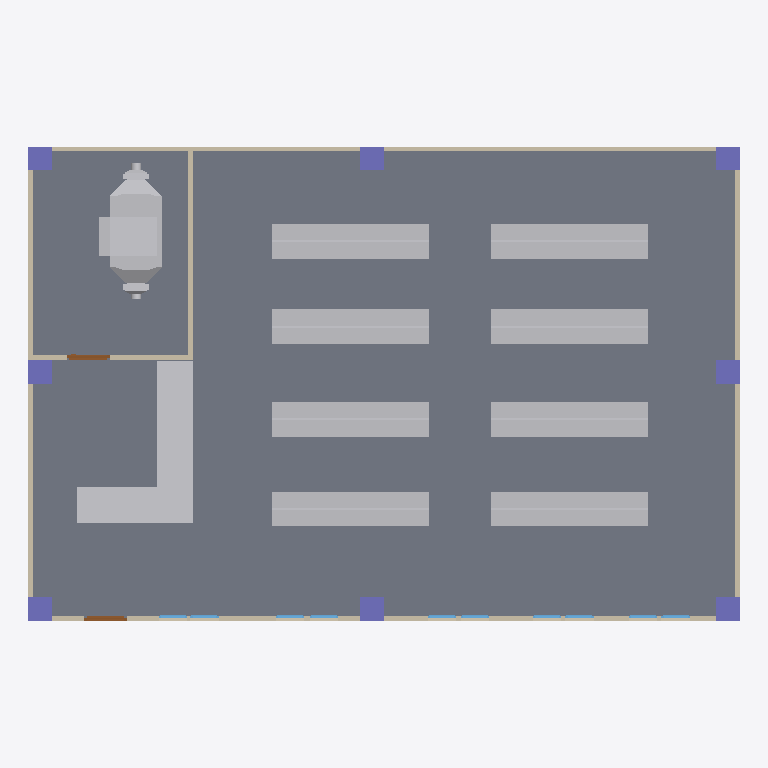
Plan cut of the same IFC building model at storey '1 GF' (level 0.00 m, cut at 1.40 m), seen from above with north up, elements coloured by IFC class: 10 other elements (light grey), 10 windows (light blue), 8 columns (violet), 6 walls (beige), 2 doors (brown), 1 slab (grey). Cut surfaces are drawn darker.
Extent 15.0 m × 10.0 m × 3.1 m (x, y, z). Storeys (4): 1 GF at 0.00 m; 2 ventilation at 2.20 m; 3 piping at 2.80 m; 4. roof at 3.00 m. Elements (121): 26 IfcPipeFitting, 24 IfcDuctSegment, 15 IfcPipeSegment, 14 IfcDuctFitting, 10 IfcWindow, 9 IfcFurniture, 8 IfcColumn, 7 IfcWall, 4 IfcBeam, 2 IfcDoor, 2 IfcSlab.

HEADER;
FILE_DESCRIPTION(('ViewDefinition[DesignTransferView]'),'2;1');
FILE_NAME('minicapstone2.ifc','2025-09-29T16:01:20+08:00',(''),(''),'IfcOpenShell 0.8.3-post1','Bonsai 0.8.3-post1','');
FILE_SCHEMA(('IFC4'));
ENDSEC;
DATA;
#1=IFCPROJECT('1Rlr9GzH90Thf_S1nFISKI',$,'My Project',$,$,$,$,(#14,#26),#9);
#31=IFCSITE('0i5euGTvr0mvH4YqLnwo27',$,'My Site',$,$,#54,$,$,$,$,$,$,$,$);
#37=IFCBUILDING('0X0KjMWSHFMBxiSJF45g21',$,'My Building',$,$,#60,$,$,$,$,$,$);
#43=IFCBUILDINGSTOREY('0XqUFJ4FH1vfgvv1C5WAwP',$,'1 GF',$,$,#66,$,$,$,$);
#2169=IFCBUILDINGSTOREY('1TaTfkZhH08xX6ud1763nx',$,'3 piping',$,$,#19241,$,$,$,$);
#2204=IFCBUILDINGSTOREY('3uuYUwcT96jxoR9n3gdivx',$,'2 ventilation',$,$,#18193,$,$,$,$);
#3044=IFCBUILDINGSTOREY('2xYkJjIrj7eOa7LaWs1Bzn',$,'4. roof',$,$,#3077,$,$,$,$);
#2841=IFCSLAB('0PNZ8irY554Ap2oEj5_yle',$,'Slab',$,$,#2842,#2852,$,$);
#2526=IFCFURNITURE('3OB3jE2vTC$eoD3OA19N6j',$,'Furniture',$,$,#2545,#2535,$,$);
#17545=IFCDUCTSEGMENT('1cbEn3hNv9BOFN$HkNIU2J',$,'DuctSegment',$,$,#18654,#17554,$,$);
#2731=IFCFURNITURE('0c_JFMTPD5PeiO57mHmtkS',$,'Furniture',$,$,#2783,#2740,$,$);
#2784=IFCFURNITURE('0AZqntOBD5Kw3xlo7sThep',$,'Furniture',$,$,#2802,#2797,$,$);
#2803=IFCFURNITURE('0A43$xb2f66OvoOiHUZWc9',$,'Furniture',$,$,#2821,#2816,$,$);
#2919=IFCFURNITURE('2mu0zolzPDfxaruA7lIDrE',$,'Furniture',$,$,#3028,#2932,$,$);
#2947=IFCFURNITURE('2gOUBjkMX0dOALWTMFI2q0',$,'Furniture',$,$,#3038,#2960,$,$);
#2961=IFCFURNITURE('3MCGp8u3rFaumLhJoShVmq',$,'Furniture',$,$,#3043,#2974,$,$);
#2822=IFCFURNITURE('1r7Yf5JBn4DhWre8XGyf4K',$,'Furniture',$,$,#2840,#2835,$,$);
#2933=IFCFURNITURE('3$Ih9N$IH7xREvAQxUX_ey',$,'Furniture',$,$,#3033,#2946,$,$);
#126=IFCWALL('0cr7HMBpfAIwrbTMCwDouw',$,'Wall',$,$,#273,#132,$,$);
#74=IFCWALL('2WWb0SNkH8JP5I7EkW4wpi',$,'Wall',$,$,#87,#82,$,$);
#101=IFCWALL('2VZOA6$sLFEvGcoapDAx89',$,'Wall',$,$,#112,#107,$,$);
#20402=IFCWALL('2lWQNxT$900Onbx9ltFlLN',$,'Wall',$,$,#20413,#20408,$,$);
#2354=IFCWALL('0v2$YKBkn2afD5aH0lSZfd',$,'Wall',$,$,#2365,#2360,$,$);
#456=IFCCOLUMN('0XP4CJWwP8UA5CyyULbZJ$',$,'Column',$,$,#1056,#467,$,$);
#505=IFCCOLUMN('2Et9vHT5X60v2WoNFIXC2V',$,'Column',$,$,#1061,#516,$,$);
#554=IFCCOLUMN('02bFPM89nCsRCWS8Yf4cna',$,'Column',$,$,#1066,#565,$,$);
#2221=IFCCOLUMN('10162w9yr56AcY3Lb_h8GP',$,'Column',$,$,#2396,#2232,$,$);
#2243=IFCCOLUMN('3KTDmMM_9BAfVGXnAkCxXh',$,'Column',$,$,#2401,#2254,$,$);
#22943=IFCWALL('1jEDRwwUf9ZgHmk8fZz3HK',$,'Wall',$,$,#23008,#22949,$,$);
#428=IFCCOLUMN('07WhQU_tXBTg9jylezBW28',$,'Column',$,$,#1051,#440,$,$);
#478=IFCCOLUMN('0$p7E4aATEuQFAVNVvsIlq',$,'Column',$,$,#504,#489,$,$);
#527=IFCCOLUMN('0x2W_tNTvAy8foL2Kkv_e9',$,'Column',$,$,#553,#538,$,$);
#22981=IFCDOOR('1pHhFsFsX5NwcsmWlTQKXD',$,'Door',$,$,#23034,#22989,$,2.0,0.899999976158142,$,$,$);
#972=IFCDOOR('0dbZ9Ikrf2ZvpLG4vuFHLt',$,'Door',$,$,#1036,#981,$,2.0,0.899999976158142,$,$,$);
#1477=IFCWINDOW('3Ppgk$MTrBUey$_s6xEZ9T',$,'Window',$,$,#1525,#1485,$,0.899999976158142,0.600000023841858,$,$,$);
#1946=IFCWINDOW('01xzLXsr9EfhQDvQh4wswI',$,'Window',$,$,#1994,#1954,$,0.899999976158142,0.600000023841858,$,$,$);
#2044=IFCWINDOW('1F6P5hBDbFuBKtHJjr1yTA',$,'Window',$,$,#2092,#2052,$,0.899999976158142,0.600000023841858,$,$,$);
#1412=IFCWINDOW('3vQyN47fH7m9HV6Wrarf_B',$,'Window',$,$,#1476,#1421,$,0.899999976158142,0.600000023841858,$,$,$);
#1526=IFCWINDOW('37uiEy9wn1NuokrD70illC',$,'Window',$,$,#1574,#1534,$,0.899999976158142,0.600000023841858,$,$,$);
#1575=IFCWINDOW('2YiPepoyXEZhiZnYXKUCq_',$,'Window',$,$,#1623,#1583,$,0.899999976158142,0.600000023841858,$,$,$);
#1624=IFCWINDOW('1_iJfr8B98SBCJ10fZh4xX',$,'Window',$,$,#1672,#1632,$,0.899999976158142,0.600000023841858,$,$,$);
#1673=IFCWINDOW('28ue9jl_vD8xPBn8wEclwz',$,'Window',$,$,#1721,#1681,$,0.899999976158142,0.600000023841858,$,$,$);
#1995=IFCWINDOW('2Bsx_BMPvBBAaBQKn5lfXY',$,'Window',$,$,#2043,#2003,$,0.899999976158142,0.600000023841858,$,$,$);
#2093=IFCWINDOW('0dwQX8Uyf43RvZaECI7yzN',$,'Window',$,$,#2141,#2101,$,0.899999976158142,0.600000023841858,$,$,$);
ENDSEC;